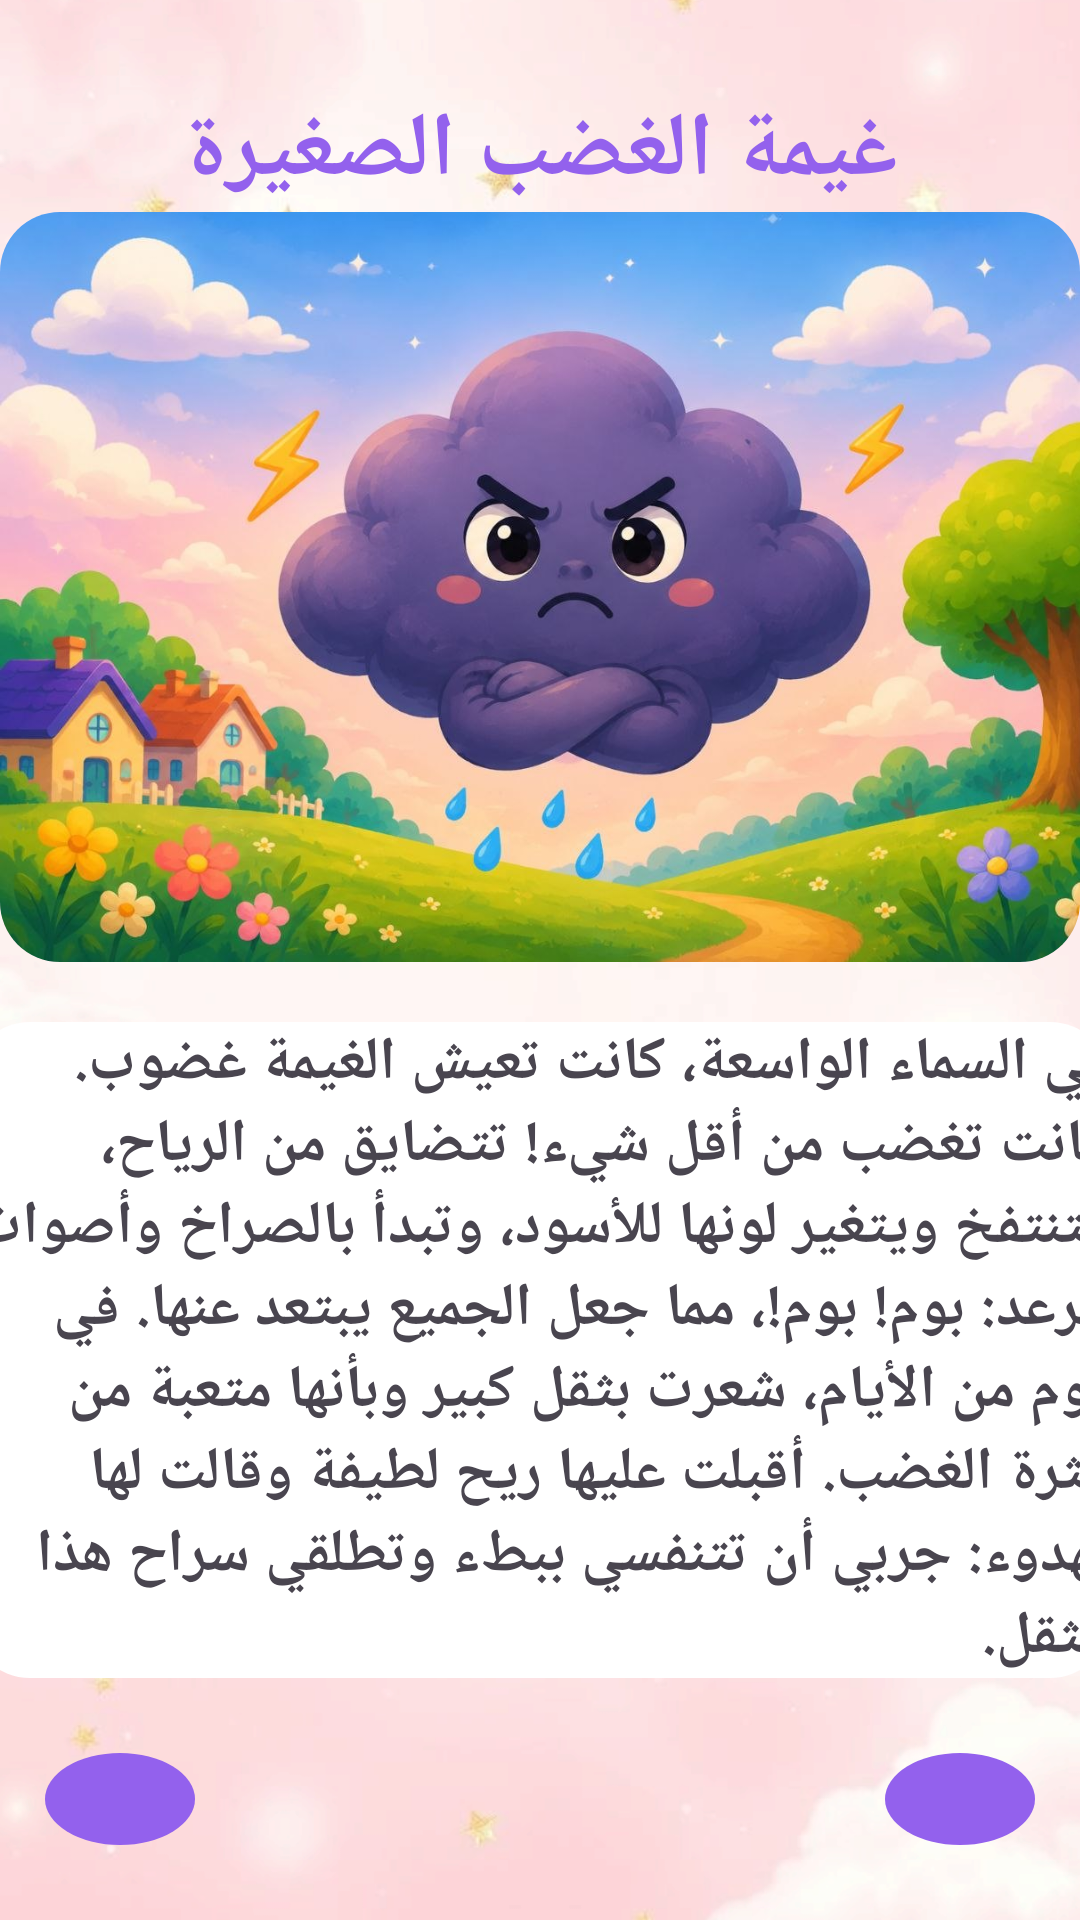

Reconstruct the res/layout file that produces this screen, plus the resources it refers to.
<!-- AndroidManifest.xml: application theme Theme.OfuqProject -->
<!-- res/layout/activity_first_story.xml -->
<LinearLayout
    android:id="@+id/main"
    android:layout_width="match_parent"
    android:layout_height="match_parent"
    xmlns:android="http://schemas.android.com/apk/res/android"
    android:background="@drawable/bgstoris"
    android:orientation="vertical"
    >


    <RelativeLayout
        android:layout_width="match_parent"
        android:layout_height="wrap_content">
        <TextView
            android:id="@+id/tvcloud"
            android:layout_width="wrap_content"
            android:layout_height="wrap_content"
            android:text="غيمة الغضب الصغيرة"
            android:textSize="30dp"
            android:textStyle="bold"
            android:textColor="@color/purple"
            android:layout_centerHorizontal="true"
            android:layout_marginTop="30dp"
            >

        </TextView>
        <LinearLayout
            android:layout_width="wrap_content"
            android:layout_height="wrap_content"
            android:background="@drawable/purple_rounded_box"
            android:layout_below="@+id/tvcloud"
            android:layout_centerHorizontal="true"
            android:clipToOutline="true"
            >
        <ImageView
            android:layout_width="380dp"
            android:layout_height="250dp"
            android:src="@drawable/cloud_photo"
            android:scaleType="centerCrop"
            android:layout_below="@+id/tvcloud"
            >

        </ImageView>
        </LinearLayout>

    </RelativeLayout>

    <RelativeLayout
        android:layout_width="380dp"
        android:layout_height="wrap_content"
        android:background="@drawable/white_rounded_box"
        android:layout_marginTop="20dp"
        android:layout_gravity="center"
        >
        <TextView
            android:layout_width="wrap_content"
            android:layout_height="wrap_content"
            android:text="@string/first_story"
            android:textSize="20sp"
            android:textStyle="bold"

            >

        </TextView>
    </RelativeLayout>


    <RelativeLayout
        android:layout_width="380dp"
        android:layout_height="wrap_content"
        android:layout_gravity="center"
        >
        <ImageView
            android:id="@+id/img_arrow_back"
            android:layout_width="50dp"
            android:layout_height="50dp"
            android:layout_margin="25dp"
            android:background="@drawable/circle_purple_background"
            android:padding="3dp"
            android:src="@drawable/outline_arrow_back_24"
            />


        <ImageView
            android:id="@+id/img_arrow_forword"
            android:layout_width="50dp"
            android:layout_height="50dp"
            android:layout_margin="25dp"
            android:background="@drawable/circle_purple_background"
            android:padding="3dp"
            android:src="@drawable/outline_arrow_forward_24"
            android:layout_alignParentEnd="true"
            />
    </RelativeLayout>
</LinearLayout>
<!-- resources referenced by this layout -->
<resources>
  <color name="purple">#9361ED</color>
  <!-- drawable bgstoris: png bitmap (drawable, 438550 bytes) -->
  <!-- drawable circle_purple_background (drawable) -->
  <?xml version="1.0" encoding="utf-8"?>
  <shape xmlns:android="http://schemas.android.com/apk/res/android"
      android:shape="oval">
      <solid android:color="@color/purple" /> </shape>
  <!-- drawable cloud_photo: jpg bitmap (drawable, 121176 bytes) -->
  <!-- drawable purple_rounded_box (drawable) -->
  <?xml version="1.0" encoding="utf-8"?>
  <shape xmlns:android="http://schemas.android.com/apk/res/android"
      android:shape="rectangle">
      <solid android:color="#F9E2FF" />
  
      <corners android:radius="20dp" />
  </shape>
  <!-- drawable white_rounded_box (drawable) -->
  <?xml version="1.0" encoding="utf-8"?>
  <shape xmlns:android="http://schemas.android.com/apk/res/android"
      android:shape="rectangle">
      <solid android:color="@color/white" />
  
      <corners android:radius="20dp" />
  </shape>
  <string name="first_story">في السماء الواسعة، كانت تعيش الغيمة "غضوب".
  
  كانت تغضب من أقل شيء! تتضايق من الرياح، فتنتفخ ويتغير لونها للأسود، وتبدأ بالصراخ وأصوات الرعد: "بوم! بوم!"، مما جعل الجميع يبتعد عنها.
  
  في يوم من الأيام، شعرت بثقل كبير وبأنها متعبة من كثرة الغضب. أقبلت عليها ريح لطيفة وقالت لها بهدوء:
  
  "جربي أن تتنفسي ببطء وتطلقي سراح هذا الثقل."</string>
  <style name="Theme.OfuqProject" parent="Base.Theme.OfuqProject" />
  <color name="white">#FFFFFFFF</color>
  <style name="Base.Theme.OfuqProject" parent="Theme.Material3.DayNight.NoActionBar">
          
          
      </style>
</resources>
